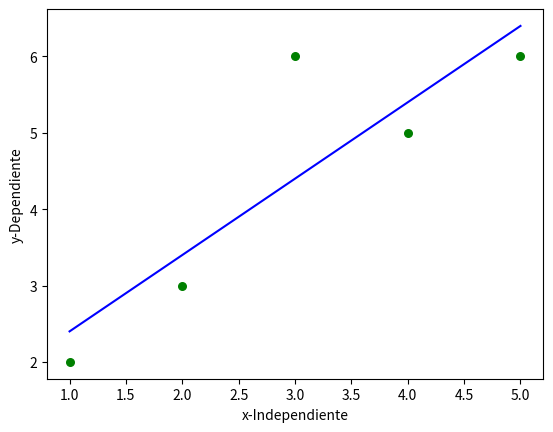

This figure's Python source:
import numpy as np
import matplotlib.pyplot as plt


def estimate_b0_b1 (x, y):
    # realizar un conteo de nuestros datos
    n = np.size(x)
    # obtener los promedios de X y de Y
    m_x, m_y = np.mean(x), np.mean(y)
    # calcular sumatoria de XX y XY
    sumatoria_xy = np.sum((x-m_x)*(x-m_y))
    sumatoria_xx = np.sum(x*(x-m_x))

    # coeficientes de regresion
    b_1 = sumatoria_xy / sumatoria_xx
    b_0 = m_y - b_1*m_x

    return (b_0, b_1)
  
  
  # Funcion de graficado
def plot_regression(x, y, b):
    plt.scatter(x, y, color = "g", marker = "o", s =30)  

    y_pred = b[0] + b[1]*x
    plt.plot(x, y_pred, color = "b") 

    # etiqueta
    plt.xlabel("x-Independiente")
    plt.ylabel("y-Dependiente")
    
    
    # codigo main
def main():
    # dataset
    x = np.array([1,2,3,4,5])
    y = np.array([2,3,6,5,6])
    #  obtenemos b1 y b2
    b = estimate_b0_b1(x, y)
    print("Los valores b0 = {}, b1= {}".format(b[0], b[1]))
    # graficamos nuestra linea de regresion
    plot_regression(x, y, b)

if __name__ == "__main__":
    main()

  
